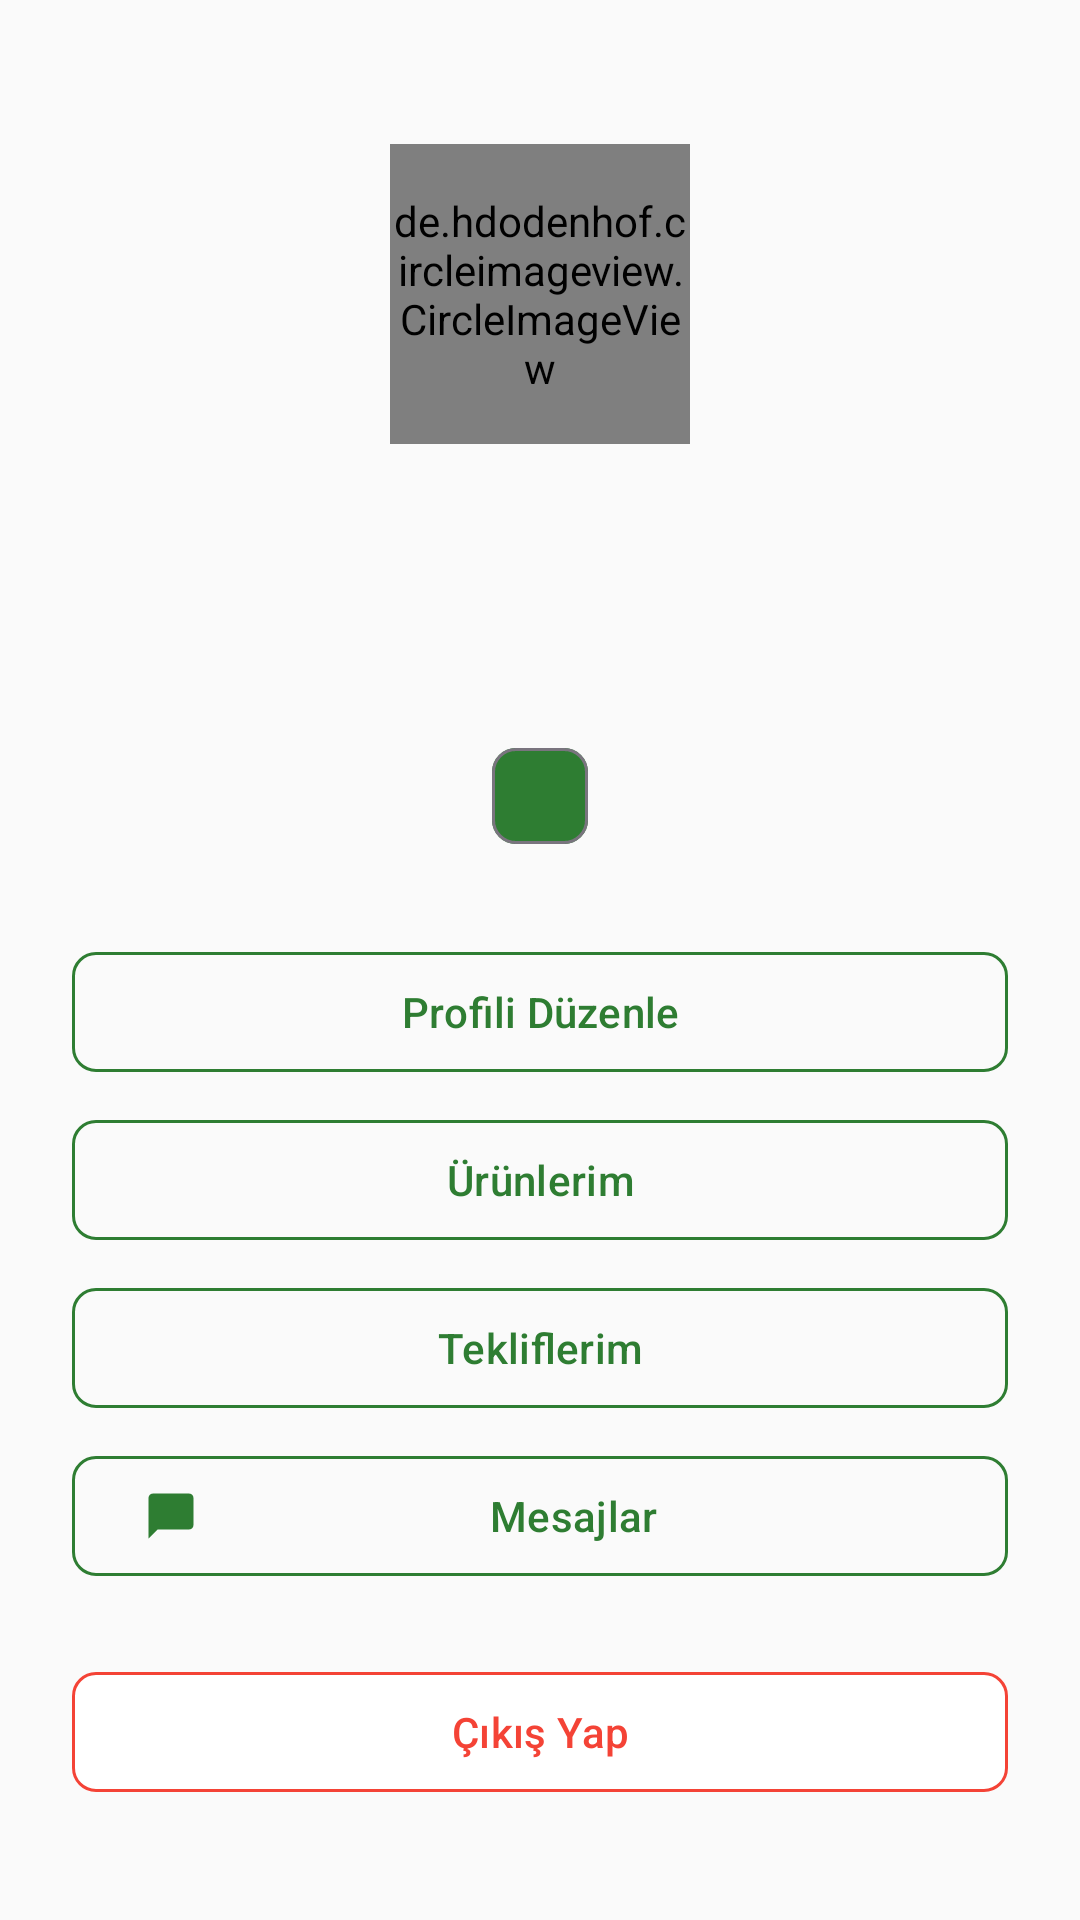

Reconstruct the res/layout file that produces this screen, plus the resources it refers to.
<!-- AndroidManifest.xml: application theme Theme.TarlamCebimde -->
<!-- res/layout/fragment_profile.xml -->
<?xml version="1.0" encoding="utf-8"?>
<ScrollView xmlns:android="http://schemas.android.com/apk/res/android"
    xmlns:app="http://schemas.android.com/apk/res-auto"
    android:layout_width="match_parent"
    android:layout_height="match_parent"
    android:background="@color/background">
    <LinearLayout android:layout_width="match_parent" android:layout_height="wrap_content" android:gravity="center_horizontal" android:orientation="vertical" android:padding="24dp">
        <de.hdodenhof.circleimageview.CircleImageView android:id="@+id/iv_profile_photo" android:layout_width="100dp" android:layout_height="100dp" android:layout_marginTop="24dp" android:src="@drawable/ic_person" app:civ_border_color="@color/primary" app:civ_border_width="2dp" />
        <TextView android:id="@+id/tv_full_name" android:layout_width="wrap_content" android:layout_height="wrap_content" android:layout_marginTop="12dp" android:textSize="22sp" android:textStyle="bold" android:textColor="@color/text_primary" />
        <TextView android:id="@+id/tv_email" android:layout_width="wrap_content" android:layout_height="wrap_content" android:layout_marginTop="4dp" android:textColor="@color/text_secondary" />
        <TextView android:id="@+id/tv_city" android:layout_width="wrap_content" android:layout_height="wrap_content" android:layout_marginTop="2dp" android:textColor="@color/text_secondary" />
        <com.google.android.material.chip.Chip android:id="@+id/tv_role" android:layout_width="wrap_content" android:layout_height="wrap_content" android:layout_marginTop="8dp" android:textColor="@color/text_on_primary" app:chipBackgroundColor="@color/primary" />

        <com.google.android.material.button.MaterialButton android:id="@+id/btn_edit_profile" style="@style/SecondaryButton" android:layout_width="match_parent" android:layout_height="wrap_content" android:layout_marginTop="24dp" android:text="@string/edit_profile" app:icon="@drawable/ic_edit" />
        <com.google.android.material.button.MaterialButton android:id="@+id/btn_my_products" style="@style/SecondaryButton" android:layout_width="match_parent" android:layout_height="wrap_content" android:layout_marginTop="8dp" android:text="@string/my_products" app:icon="@drawable/ic_product_placeholder" />
        <com.google.android.material.button.MaterialButton android:id="@+id/btn_my_offers" style="@style/SecondaryButton" android:layout_width="match_parent" android:layout_height="wrap_content" android:layout_marginTop="8dp" android:text="@string/my_offers" app:icon="@drawable/ic_offer" />
        <com.google.android.material.button.MaterialButton android:id="@+id/btn_messages" style="@style/SecondaryButton" android:layout_width="match_parent" android:layout_height="wrap_content" android:layout_marginTop="8dp" android:text="@string/nav_messages" app:icon="@drawable/ic_chat" />
        <com.google.android.material.button.MaterialButton android:id="@+id/btn_logout" android:layout_width="match_parent" android:layout_height="wrap_content" android:layout_marginTop="24dp" android:text="@string/logout" android:textColor="@color/error" app:backgroundTint="@color/surface" app:strokeColor="@color/error" app:strokeWidth="1dp" style="@style/SecondaryButton" />
    </LinearLayout>
</ScrollView>
<!-- resources referenced by this layout -->
<resources>
  <color name="background">#FAFAFA</color>
  <color name="error">#F44336</color>
  <color name="primary">#2E7D32</color>
  <color name="surface">#FFFFFF</color>
  <color name="text_on_primary">#FFFFFF</color>
  <color name="text_primary">#212121</color>
  <color name="text_secondary">#757575</color>
  <!-- drawable ic_chat (drawable) -->
  <vector xmlns:android="http://schemas.android.com/apk/res/android" android:width="24dp" android:height="24dp" android:viewportWidth="24" android:viewportHeight="24">
      <path android:fillColor="#2E7D32" android:pathData="M20,2H4c-1.1,0 -2,0.9 -2,2v18l4,-4h14c1.1,0 2,-0.9 2,-2V4c0,-1.1 -0.9,-2 -2,-2z"/>
  </vector>
  <!-- drawable ic_person (drawable) -->
  <vector xmlns:android="http://schemas.android.com/apk/res/android" android:width="24dp" android:height="24dp" android:viewportWidth="24" android:viewportHeight="24">
      <path android:fillColor="#9E9E9E" android:pathData="M12,12c2.21,0 4,-1.79 4,-4s-1.79,-4 -4,-4 -4,1.79 -4,4 1.79,4 4,4zM12,14c-2.67,0 -8,1.34 -8,4v2h16v-2c0,-2.66 -5.33,-4 -8,-4z"/>
  </vector>
  <string name="edit_profile">Profili Düzenle</string>
  <string name="logout">Çıkış Yap</string>
  <string name="my_offers">Tekliflerim</string>
  <string name="my_products">Ürünlerim</string>
  <string name="nav_messages">Mesajlar</string>
  <style name="SecondaryButton" parent="Widget.Material3.Button.OutlinedButton">
          <item name="strokeColor">@color/primary</item>
          <item name="android:textColor">@color/primary</item>
          <item name="cornerRadius">8dp</item>
          <item name="android:textAllCaps">false</item>
      </style>
  <style name="Theme.TarlamCebimde" parent="Theme.Material3.Light.NoActionBar">
          <item name="colorPrimary">@color/primary</item>
          <item name="colorPrimaryDark">@color/primary_dark</item>
          <item name="colorPrimaryVariant">@color/primary_variant</item>
          <item name="colorSecondary">@color/secondary</item>
          <item name="colorSecondaryVariant">@color/secondary_dark</item>
          <item name="colorOnPrimary">@color/text_on_primary</item>
          <item name="colorOnSecondary">@color/text_on_secondary</item>
          <item name="android:colorBackground">@color/background</item>
          <item name="colorSurface">@color/surface</item>
          <item name="android:statusBarColor">@color/primary_dark</item>
          <item name="android:navigationBarColor">@color/surface</item>
      </style>
  <color name="primary_dark">#1B5E20</color>
  <color name="primary_variant">#388E3C</color>
  <color name="secondary">#FF8F00</color>
  <color name="secondary_dark">#E65100</color>
  <color name="text_on_secondary">#FFFFFF</color>
</resources>
